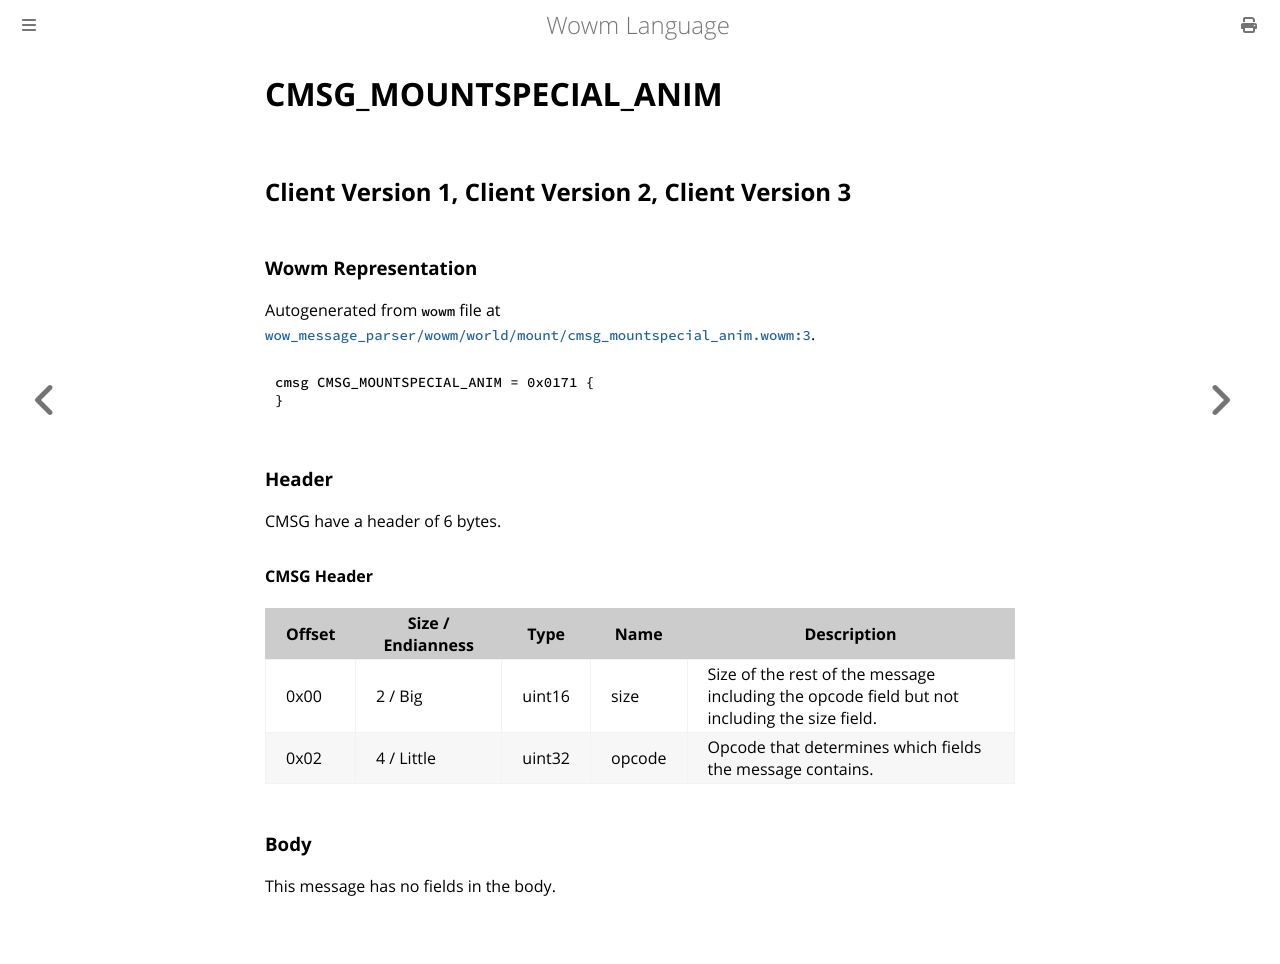

repository: gtker/wow_messages · page: docs/cmsg_mountspecial_anim.html · generator: mdbook

# CMSG_MOUNTSPECIAL_ANIM

## Client Version 1, Client Version 2, Client Version 3

### Wowm Representation

Autogenerated from `wowm` file at [`wow_message_parser/wowm/world/mount/cmsg_mountspecial_anim.wowm:3`](https://github.com/gtker/wow_messages/tree/main/wow_message_parser/wowm/world/mount/cmsg_mountspecial_anim.wowm#L3).
```rust,ignore
cmsg CMSG_MOUNTSPECIAL_ANIM = 0x0171 {
}
```
### Header

CMSG have a header of 6 bytes.

#### CMSG Header

| Offset | Size / Endianness | Type   | Name   | Description |
| ------ | ----------------- | ------ | ------ | ----------- |
| 0x00   | 2 / Big           | uint16 | size   | Size of the rest of the message including the opcode field but not including the size field.|
| 0x02   | 4 / Little        | uint32 | opcode | Opcode that determines which fields the message contains.|

### Body

This message has no fields in the body.
